Image classification data set "food11_augmented" (NorwegianIcecube/DNN_AE_GAN on GitHub). Class labels (11): bread, dairy product, dessert, egg, fried food, meat, noodles pasta, rice, seafood, soup, vegetable fruit.

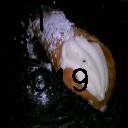
Label: dessert

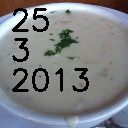
Label: soup

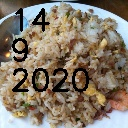
Label: rice

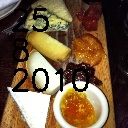
Label: dairy product

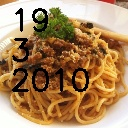
Label: noodles pasta

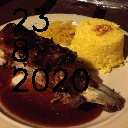
Label: meat
